12-way image classification set "train" from GitHub (Advanced-Vision-and-Learning-Lab/2024_V4A_Lacunarity_Pooling_Layer); label vocabulary: alstonia scholaris, arjun, bael, basil, chinar, gauva, jamun, jatropha, lemon, mango, pomegranate, pongamia pinnata.

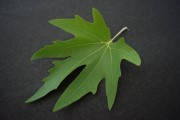
Label: chinar

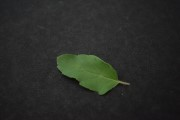
Label: basil

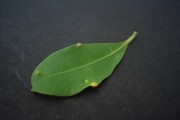
Label: alstonia scholaris

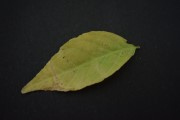
Label: bael

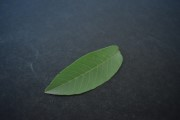
Label: gauva

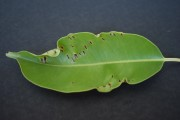
Label: jamun
